Run: headless pygame with SDL's dummy video driver; simulated clock (each Clock.tick advances the game by its frame time, no real sleeping); random seed 0; keys injected as events and as key.get_pressed() state; no mouse input.
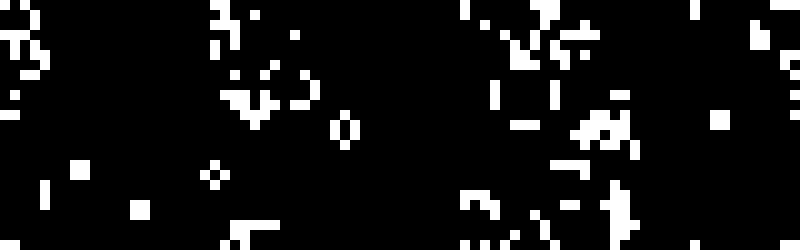
Frame 1 of 4 · flips 1–60 · no input
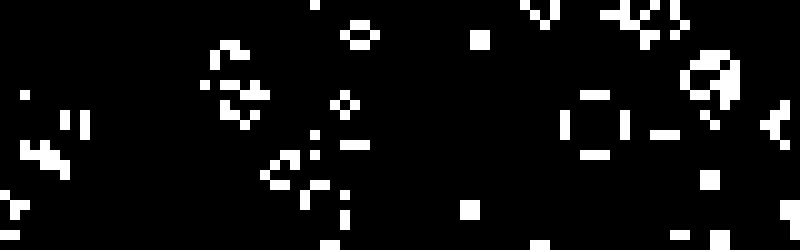
Frame 2 of 4 · flips 61–180 · tapped SPACE, RETURN · held RIGHT (→), D
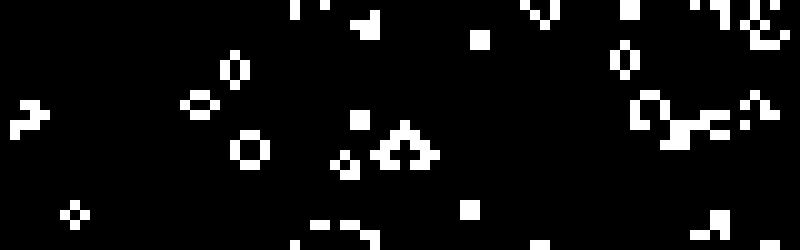
Frame 3 of 4 · flips 181–300 · held DOWN (↓), S
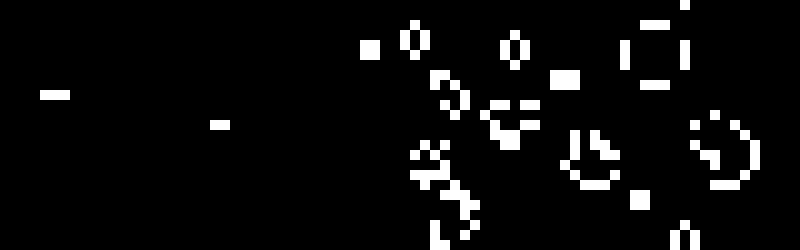
Frame 4 of 4 · flips 301–420 · held LEFT (←), A, UP (↑), W

The pygame program that drew these frames:

import random
import time
import pygame

# 游戏参数设置
width = 80  # 网格宽度
height = 25  # 网格高度
cell_size = 10  # 每个细胞的尺寸
density = 0.2  # 初始细胞密度
refresh_rate = 0.1  # 刷新间隔（秒）

# 初始化pygame
pygame.init()
screen_width = width * cell_size
screen_height = height * cell_size
screen = pygame.display.set_mode((screen_width, screen_height))
pygame.display.set_caption("康威生命游戏")

def create_initial_grid():
    """创建随机初始网格"""
    return [[1 if random.random() < density else 0
             for _ in range(width)]
            for _ in range(height)]

def count_neighbors(grid, y, x):
    """计算环状拓扑结构中细胞的邻居数量"""
    neighbors = 0
    for dy in (-1, 0, 1):
        for dx in (-1, 0, 1):
            if dx == 0 and dy == 0:
                continue  # 跳过自身
            ny = (y + dy) % height  # 环状拓扑处理
            nx = (x + dx) % width
            neighbors += grid[ny][nx]
    return neighbors

def next_generation(grid):
    """生成下一代细胞状态"""
    new_grid = [[0 for _ in range(width)] for _ in range(height)]
    for y in range(height):
        for x in range(width):
            cell = grid[y][x]
            neighbors = count_neighbors(grid, y, x)

            # 应用康威生命游戏规则
            if cell:
                new_grid[y][x] = 1 if 2 <= neighbors <= 3 else 0
            else:
                new_grid[y][x] = 1 if neighbors == 3 else 0
    return new_grid

def display_grid(grid):
    """可视化当前细胞状态"""
    screen.fill((0, 0, 0))  # 用黑色填充背景
    for y in range(height):
        for x in range(width):
            if grid[y][x]:
                pygame.draw.rect(screen, (255, 255, 255), (x * cell_size, y * cell_size, cell_size, cell_size))  # 绘制白色细胞
    pygame.display.flip()

def main():
    """主程序循环"""
    grid = create_initial_grid()
    running = True
    while running:
        for event in pygame.event.get():
            if event.type == pygame.QUIT:
                running = False

        display_grid(grid)
        grid = next_generation(grid)
        time.sleep(refresh_rate)

    pygame.quit()

if __name__ == "__main__":
    main()
